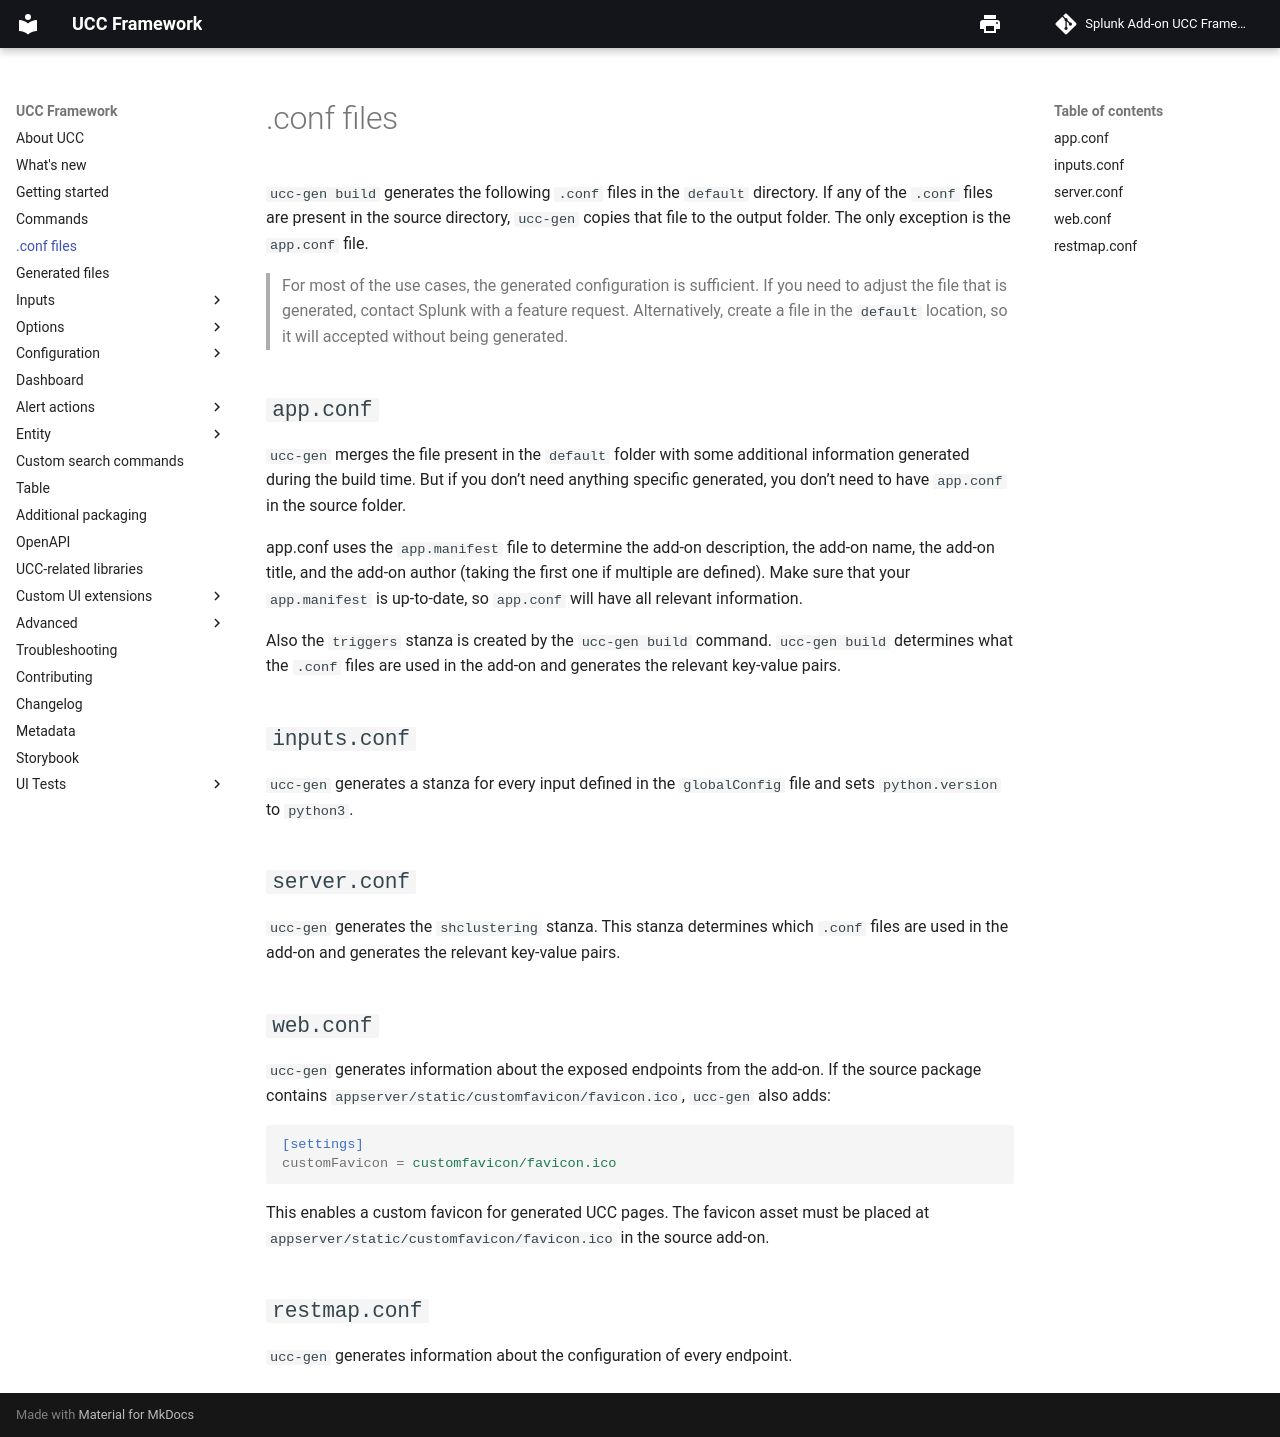

repository: splunk/addonfactory-ucc-generator · page: dot_conf_files/index.html · generator: mkdocs

# .conf files

`ucc-gen build` generates the following `.conf` files in the `default` directory.
If any of the `.conf` files are present in the source directory, `ucc-gen` copies that file to the output folder. The only exception is the `app.conf` file.

> For most of the use cases, the generated configuration is sufficient. If you
> need to adjust the file that is generated, contact Splunk with a feature
> request. Alternatively, create a file in the `default` location, so it will accepted
> without being generated.

## `app.conf`

`ucc-gen` merges the file present in the `default` folder with some
additional information generated during the build time. But if you don't need
anything specific generated, you don't need to have `app.conf` in the source folder.

app.conf uses the `app.manifest` file to determine the add-on description, the add-on name,
the add-on title, and the add-on author (taking the first one if multiple are defined).
Make sure that your `app.manifest` is up-to-date, so `app.conf` will have all relevant information.

Also the `triggers` stanza is created by the `ucc-gen build` command. `ucc-gen build` determines what
the `.conf` files are used in the add-on and generates the relevant key-value
pairs.

## `inputs.conf`

`ucc-gen` generates a stanza for every input defined in the `globalConfig`
file and sets `python.version` to `python3`.

## `server.conf`

`ucc-gen` generates the `shclustering` stanza. This stanza determines which
`.conf` files are used in the add-on and generates the relevant key-value pairs.

## `web.conf`

`ucc-gen` generates information about the exposed endpoints from the add-on.
If the source package contains `appserver/static/customfavicon/favicon.ico`,
`ucc-gen` also adds:

```ini
[settings]
customFavicon = customfavicon/favicon.ico
```

This enables a custom favicon for generated UCC pages. The favicon asset must be
placed at `appserver/static/customfavicon/favicon.ico` in the source add-on.

## `restmap.conf`

`ucc-gen` generates information about the configuration of every endpoint.
